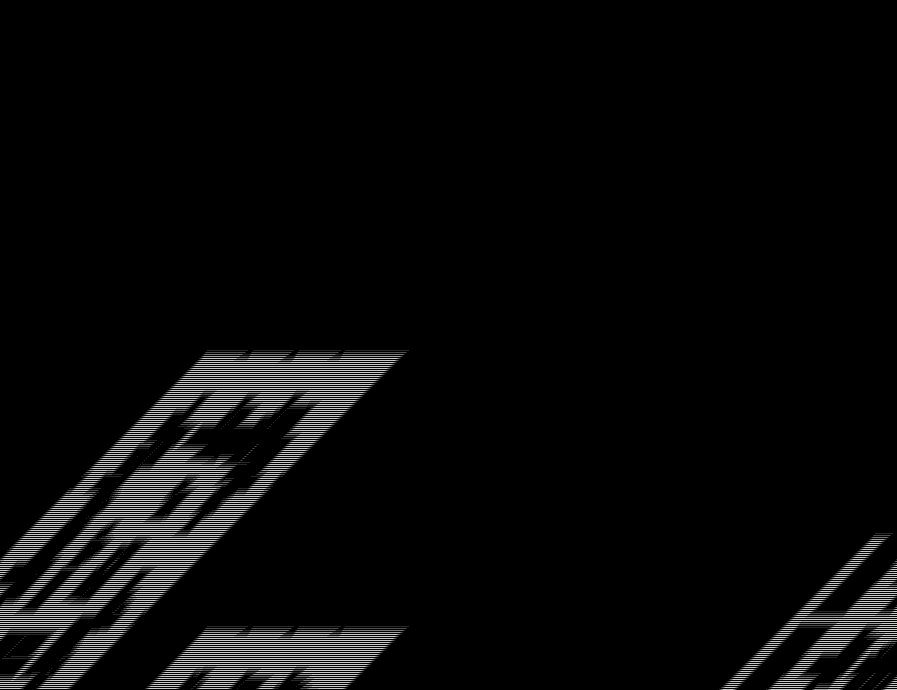

The data file committed next to this chart (first rows):
base	0x2def0000000
origin	0x10a0020
stride	449
width	897
height	690
nibble	0	584983
nibble	1	3052
nibble	2	2821
nibble	3	2815
nibble	4	2860
nibble	5	22399
